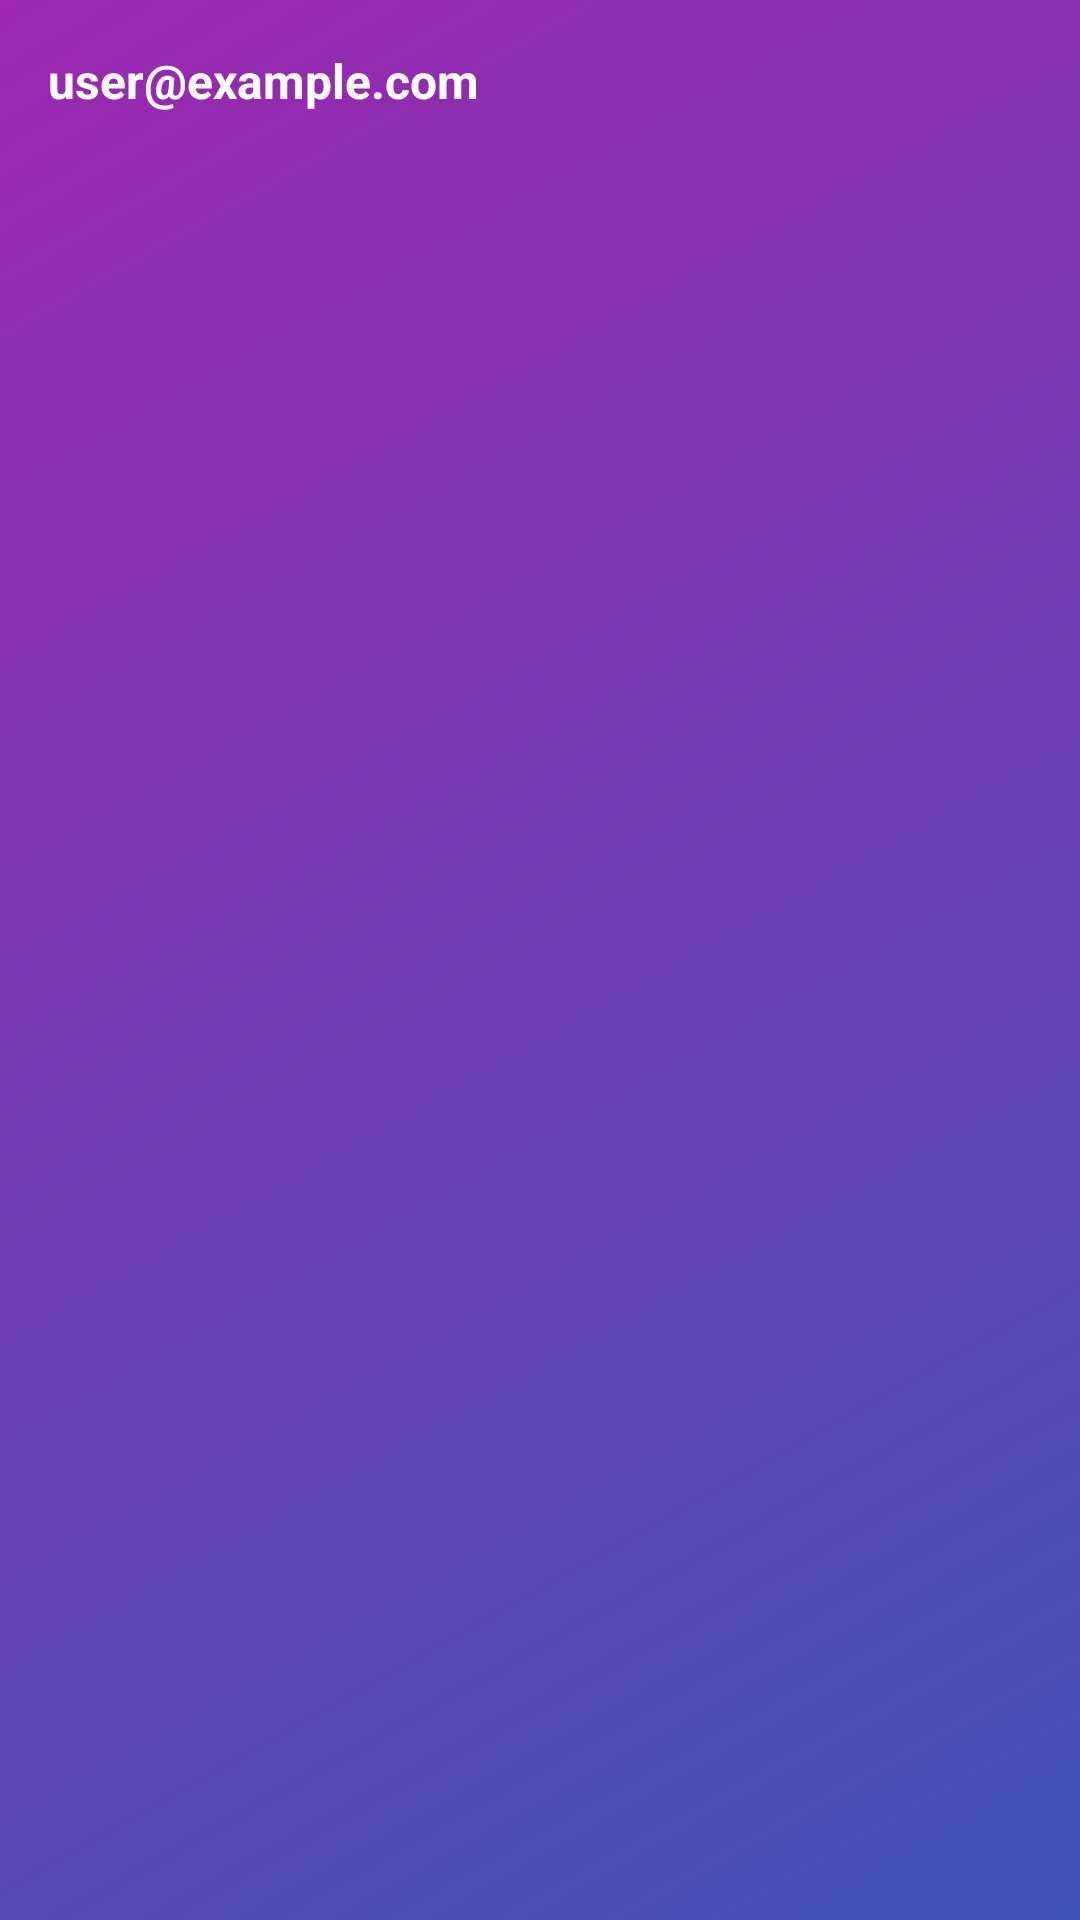

Android layout source for this screen:
<!-- AndroidManifest.xml: application theme Theme.CogniFy -->
<!-- res/layout/nav_header.xml -->
<?xml version="1.0" encoding="utf-8"?>
<LinearLayout xmlns:android="http://schemas.android.com/apk/res/android"
    android:orientation="vertical"
    android:padding="16dp"
    android:layout_width="match_parent"
    android:layout_height="wrap_content"
    android:background="@drawable/nav_header_background">

    
    <TextView
        android:id="@+id/user_email"
        android:layout_width="wrap_content"
        android:layout_height="wrap_content"
        android:text="user@example.com"
        android:textColor="@android:color/white"
        android:textSize="16sp"
        android:textStyle="bold" />

    
    <androidx.recyclerview.widget.RecyclerView
        android:id="@+id/chat_sessions_recycler_view"
        android:layout_width="match_parent"
        android:layout_height="wrap_content"
        android:paddingTop="8dp"
        android:scrollbars="vertical" />

</LinearLayout>
<!-- resources referenced by this layout -->
<resources>
  <!-- drawable nav_header_background (drawable) -->
  <?xml version="1.0" encoding="utf-8"?>
  <layer-list xmlns:android="http://schemas.android.com/apk/res/android">
  
      
      <item>
          <shape android:shape="rectangle">
              <gradient
                  android:startColor="#3F51B5"
              android:endColor="#9C27B0"
              android:angle="135" />
          </shape>
      </item>
  </layer-list>
  <style name="Theme.CogniFy" parent="Base.Theme.CogniFy" />
  <style name="Base.Theme.CogniFy" parent="Theme.Material3.DayNight.NoActionBar">
          
          
      </style>
</resources>
